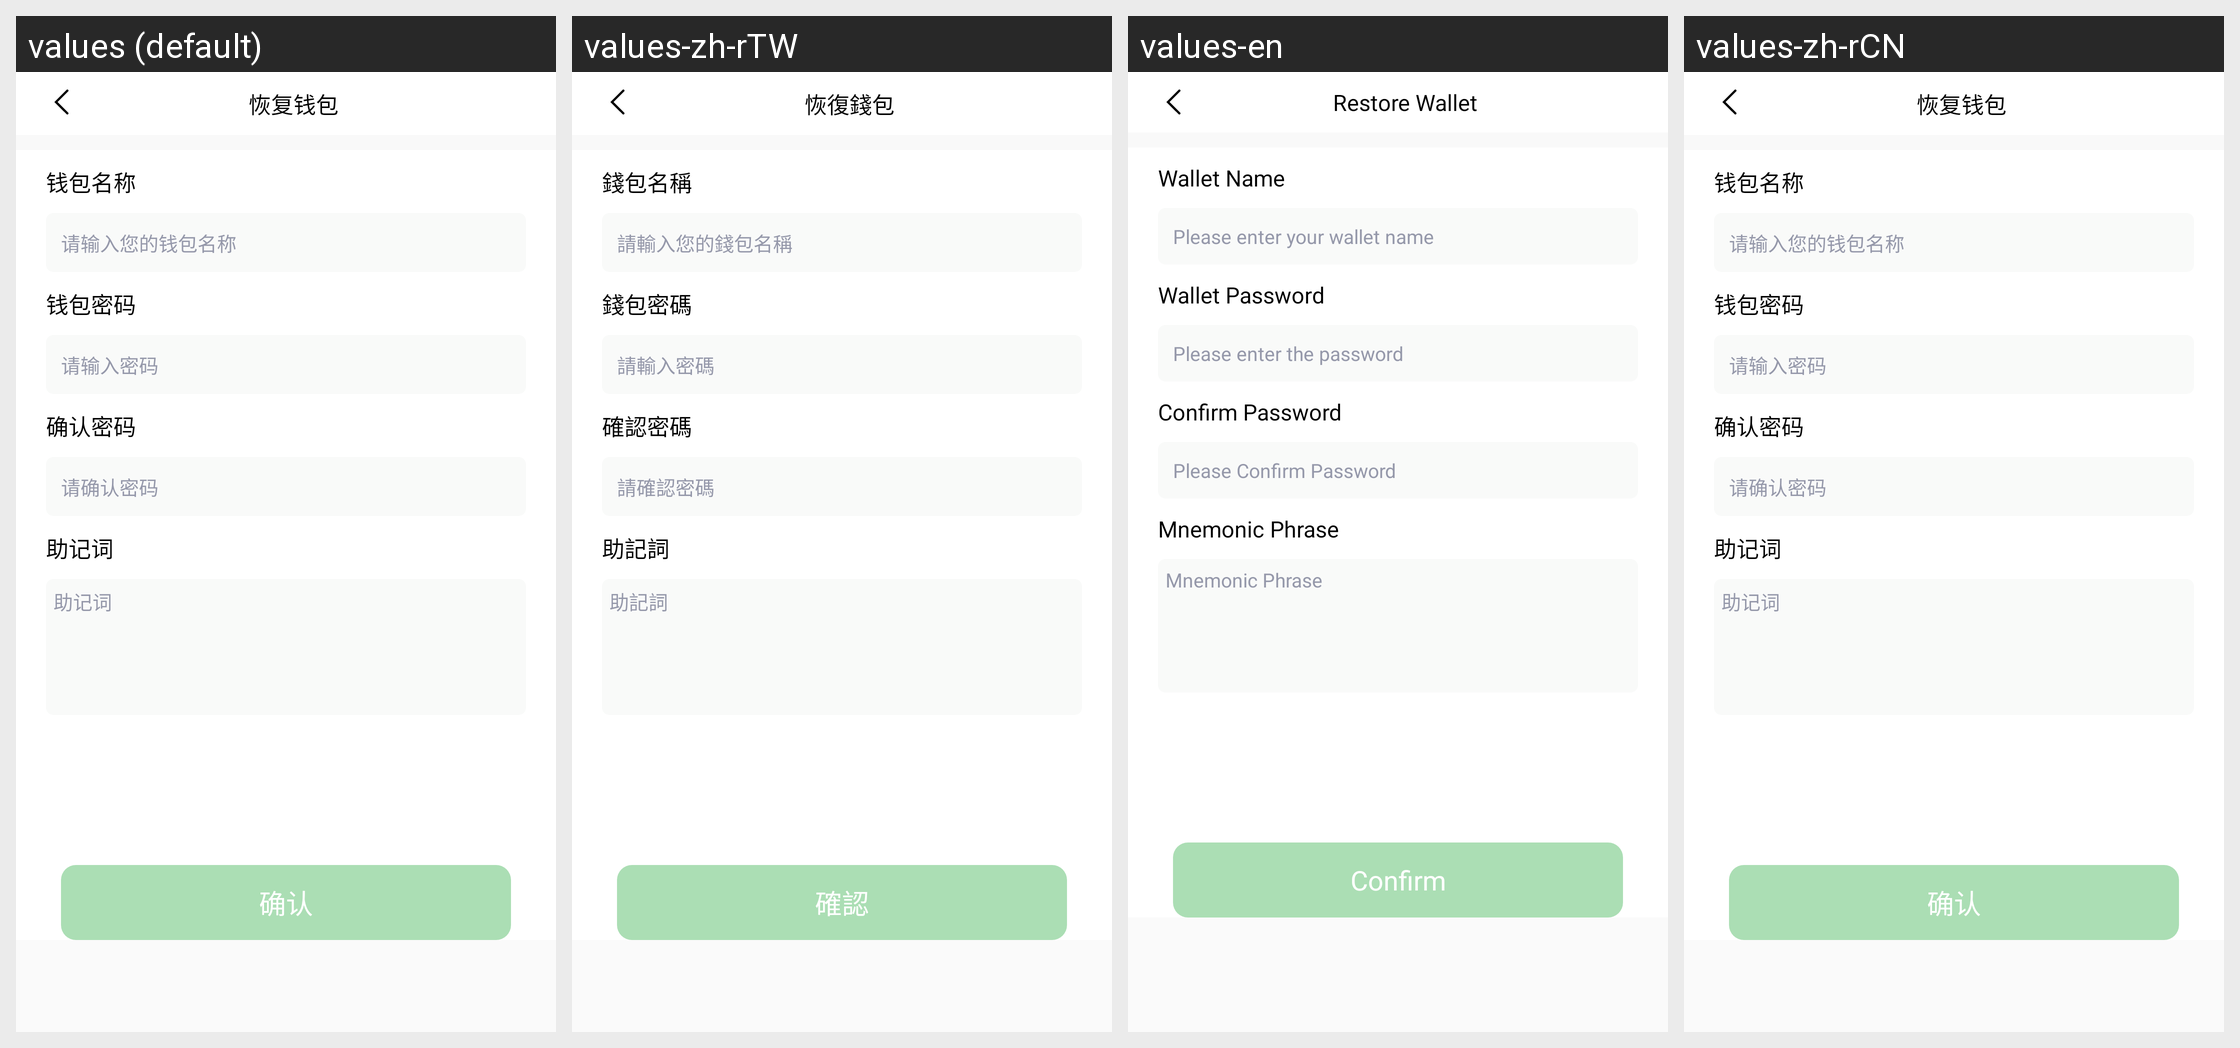

Locale-by-locale string values for the Android screen shown in this grid:
Android screen res/layout/activity_recover_wallet.xml rendered under 4 locales, left to right: values (default), values-zh-rTW, values-en, values-zh-rCN. Device: Nexus 5 (rendered at 1080×1920; each locale shown at half size, 540×960, under a caption strip naming it); theme AppMainTheme.
Strings drawn on this screen, with the default value and each locale's value (text and hints the layout hard-codes, and strings that could not be matched under every locale, appear in the picture but are not listed):

recover_wallet
  values: 恢复钱包
  values-zh-rTW: 恢復錢包
  values-en: Restore Wallet
  values-zh-rCN: 恢复钱包

wallet_name
  values: 钱包名称
  values-zh-rTW: 錢包名稱
  values-en: Wallet Name
  values-zh-rCN: 钱包名称

please_input_your_wallet_name
  values: 请输入您的钱包名称
  values-zh-rTW: 請輸入您的錢包名稱
  values-en: Please enter your wallet name
  values-zh-rCN: 请输入您的钱包名称

wallet_password
  values: 钱包密码
  values-zh-rTW: 錢包密碼
  values-en: Wallet Password
  values-zh-rCN: 钱包密码

please_input_password
  values: 请输入密码
  values-zh-rTW: 請輸入密碼
  values-en: Please enter the password
  values-zh-rCN: 请输入密码

passord_confirm
  values: 确认密码
  values-zh-rTW: 確認密碼
  values-en: Confirm Password
  values-zh-rCN: 确认密码

please_confirm_password
  values: 请确认密码
  values-zh-rTW: 請確認密碼
  values-en: Please Confirm Password
  values-zh-rCN: 请确认密码

contributing_words
  values: 助记词
  values-zh-rTW: 助記詞
  values-en: Mnemonic Phrase
  values-zh-rCN: 助记词

confirm
  values: 确认
  values-zh-rTW: 確認
  values-en: Confirm
  values-zh-rCN: 确认
